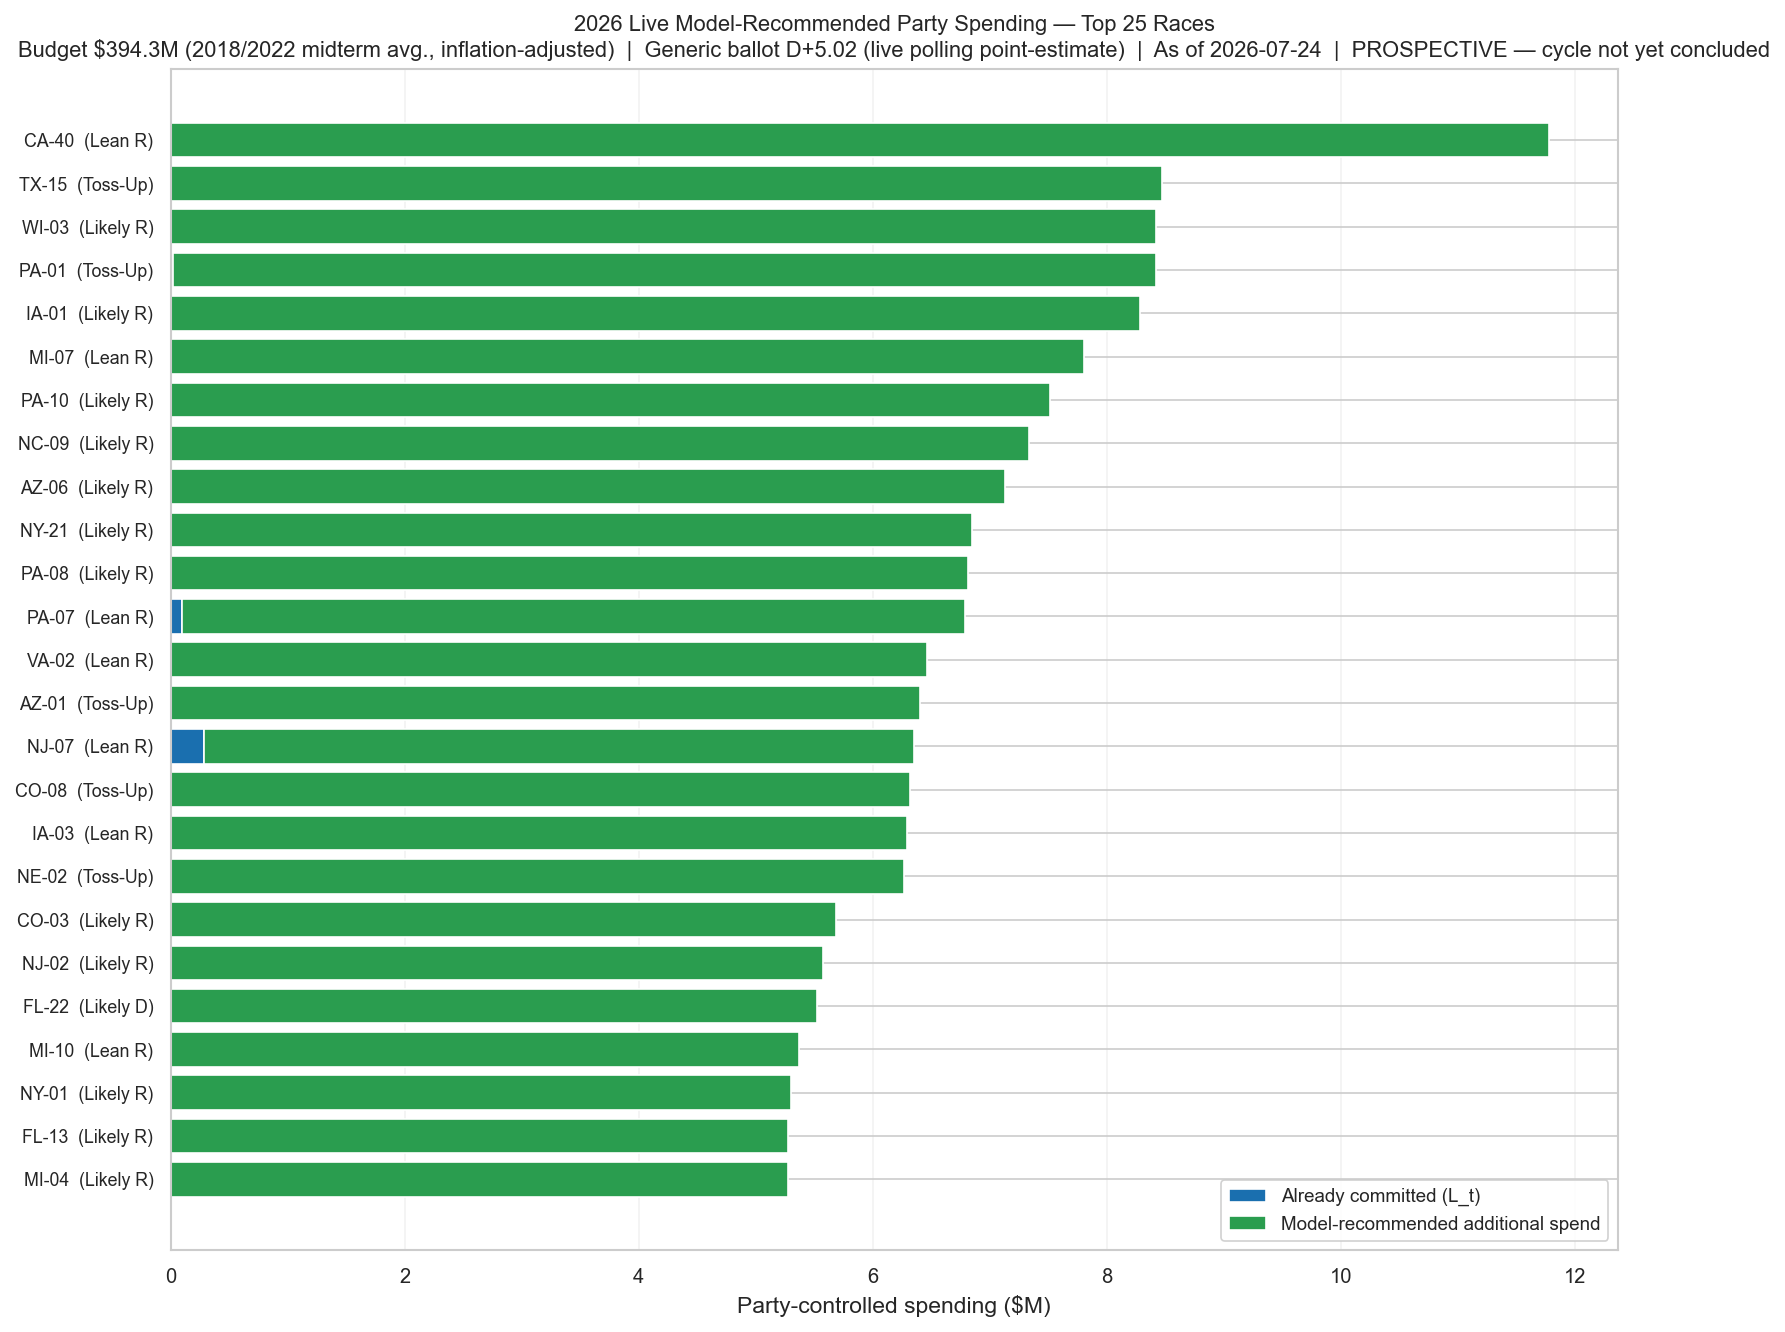

The table this chart was drawn from, first rows:
district_id, cook_rating, pvi, already_committed, recommended_additional, recommended_total_party
CA-40, Lean R, -2.349, 0.0, 11779264, 11779264
TX-15, Toss-Up, 1.019, 0.0, 8470141, 8470141
WI-03, Likely R, -4.073, 0.0, 8424862, 8424862
PA-01, Toss-Up, -0.3294, 18922, 8403283, 8422204
IA-01, Likely R, -3.239, 0.0, 8287821, 8287821
MI-07, Lean R, -2.558, 0.0, 7803519, 7803519
PA-10, Likely R, -5.326, 0.0, 7518920, 7518920
NC-09, Likely R, -5.841, 0.0, 7338875, 7338875
AZ-06, Likely R, -3.086, 0.0, 7129198, 7129198
NY-21, Likely R, -9.049, 0.0, 6847670, 6847670
PA-08, Likely R, -4.502, 0.0, 6815869, 6815869
PA-07, Lean R, -2.27, 100000, 6688624, 6788624
VA-02, Lean R, -2.662, 0.0, 6464186, 6464186
AZ-01, Toss-Up, -2.448, 0.0, 6403489, 6403489
NJ-07, Lean R, -2.184, 289000, 6064486, 6353486
CO-08, Toss-Up, -0.9918, 0.0, 6319082, 6319082
IA-03, Lean R, -2.592, 0.0, 6295814, 6295814
NE-02, Toss-Up, -0.5855, 0.0, 6267330, 6267330
CO-03, Likely R, -7.62, 0.0, 5686848, 5686848
NJ-02, Likely R, -4.761, 0.0, 5577767, 5577767
FL-22, Likely D, 7.927, 0.0, 5526001, 5526001
MI-10, Lean R, -3.344, 0.0, 5371311, 5371311
NY-01, Likely R, -3.693, 0.0, 5301016, 5301016
FL-13, Likely R, -5.446, 0.0, 5275906, 5275906
MI-04, Likely R, -5.202, 0.0, 5272437, 5272437
CA-22, Lean D, 5.826, 17500, 5248984, 5266484
SC-01, Likely R, -7.795, 0.0, 5201886, 5201886
FL-27, Toss-Up, 2.702, 0.0, 5051619, 5051619
OH-15, Likely R, -6.124, 0.0, 4860458, 4860458
NV-02, Likely R, -8.148, 0.0, 4710724, 4710724
WI-01, Lean R, -2.905, 0.0, 4666462, 4666462
NY-02, Likely R, -3.774, 0.0, 4529122, 4529122
VA-01, Likely R, -6.88, 0.0, 4477314, 4477314
TX-32, Safe D, 13.57, 0.0, 4439853, 4439853
CA-48, Safe R, -10.1, 0.0, 4425355, 4425355
MN-01, Likely R, -7.848, 0.0, 4396240, 4396240
CO-05, Safe R, -10.36, 0.0, 4377298, 4377298
AZ-02, Likely R, -6.433, 0.0, 4142303, 4142303
NC-06, Lean D, 4.163, 0.0, 4122654, 4122654
MO-02, Likely R, -7.986, 0.0, 3984125, 3984125
NC-11, Safe R, -8.231, 0.0, 3803910, 3803910
CA-45, Likely D, 3.406, 0.0, 3767927, 3767927
CA-01, Safe R, -12.44, 0.0, 3694998, 3694998
FL-04, Likely R, -6.096, 0.0, 3694470, 3694470
MT-01, Likely R, -6.648, 0.0, 3672998, 3672998
TN-05, Safe R, -9.101, 0.0, 3667660, 3667660
IA-02, Lean R, -4.036, 0.0, 3642420, 3642420
GA-07, Likely D, 8.482, 0.0, 3623392, 3623392
VA-05, Likely R, -6.758, 0.0, 3580986, 3580986
FL-07, Likely R, -5.118, 0.0, 3531714, 3531714
NC-14, Lean D, 5.035, 0.0, 3482678, 3482678
NJ-11, Lean D, 5.376, 0.0, 3462349, 3462349
CA-13, Likely D, 4.384, 990.5, 3259905, 3260895
TX-03, Safe R, -12.26, 0.0, 3062060, 3062060
NC-13, Toss-Up, -1.865, 0.0, 3046879, 3046879
FL-28, Toss-Up, 0.7407, 0.0, 2979243, 2979243
OH-09, Toss-Up, -2.675, 0.0, 2969092, 2969092
FL-02, Likely R, -7.569, 0.0, 2945586, 2945586
OH-07, Likely R, -7.016, 0.0, 2904376, 2904376
AR-02, Safe R, -9.053, 0.0, 2854377, 2854377
... 374 more rows
